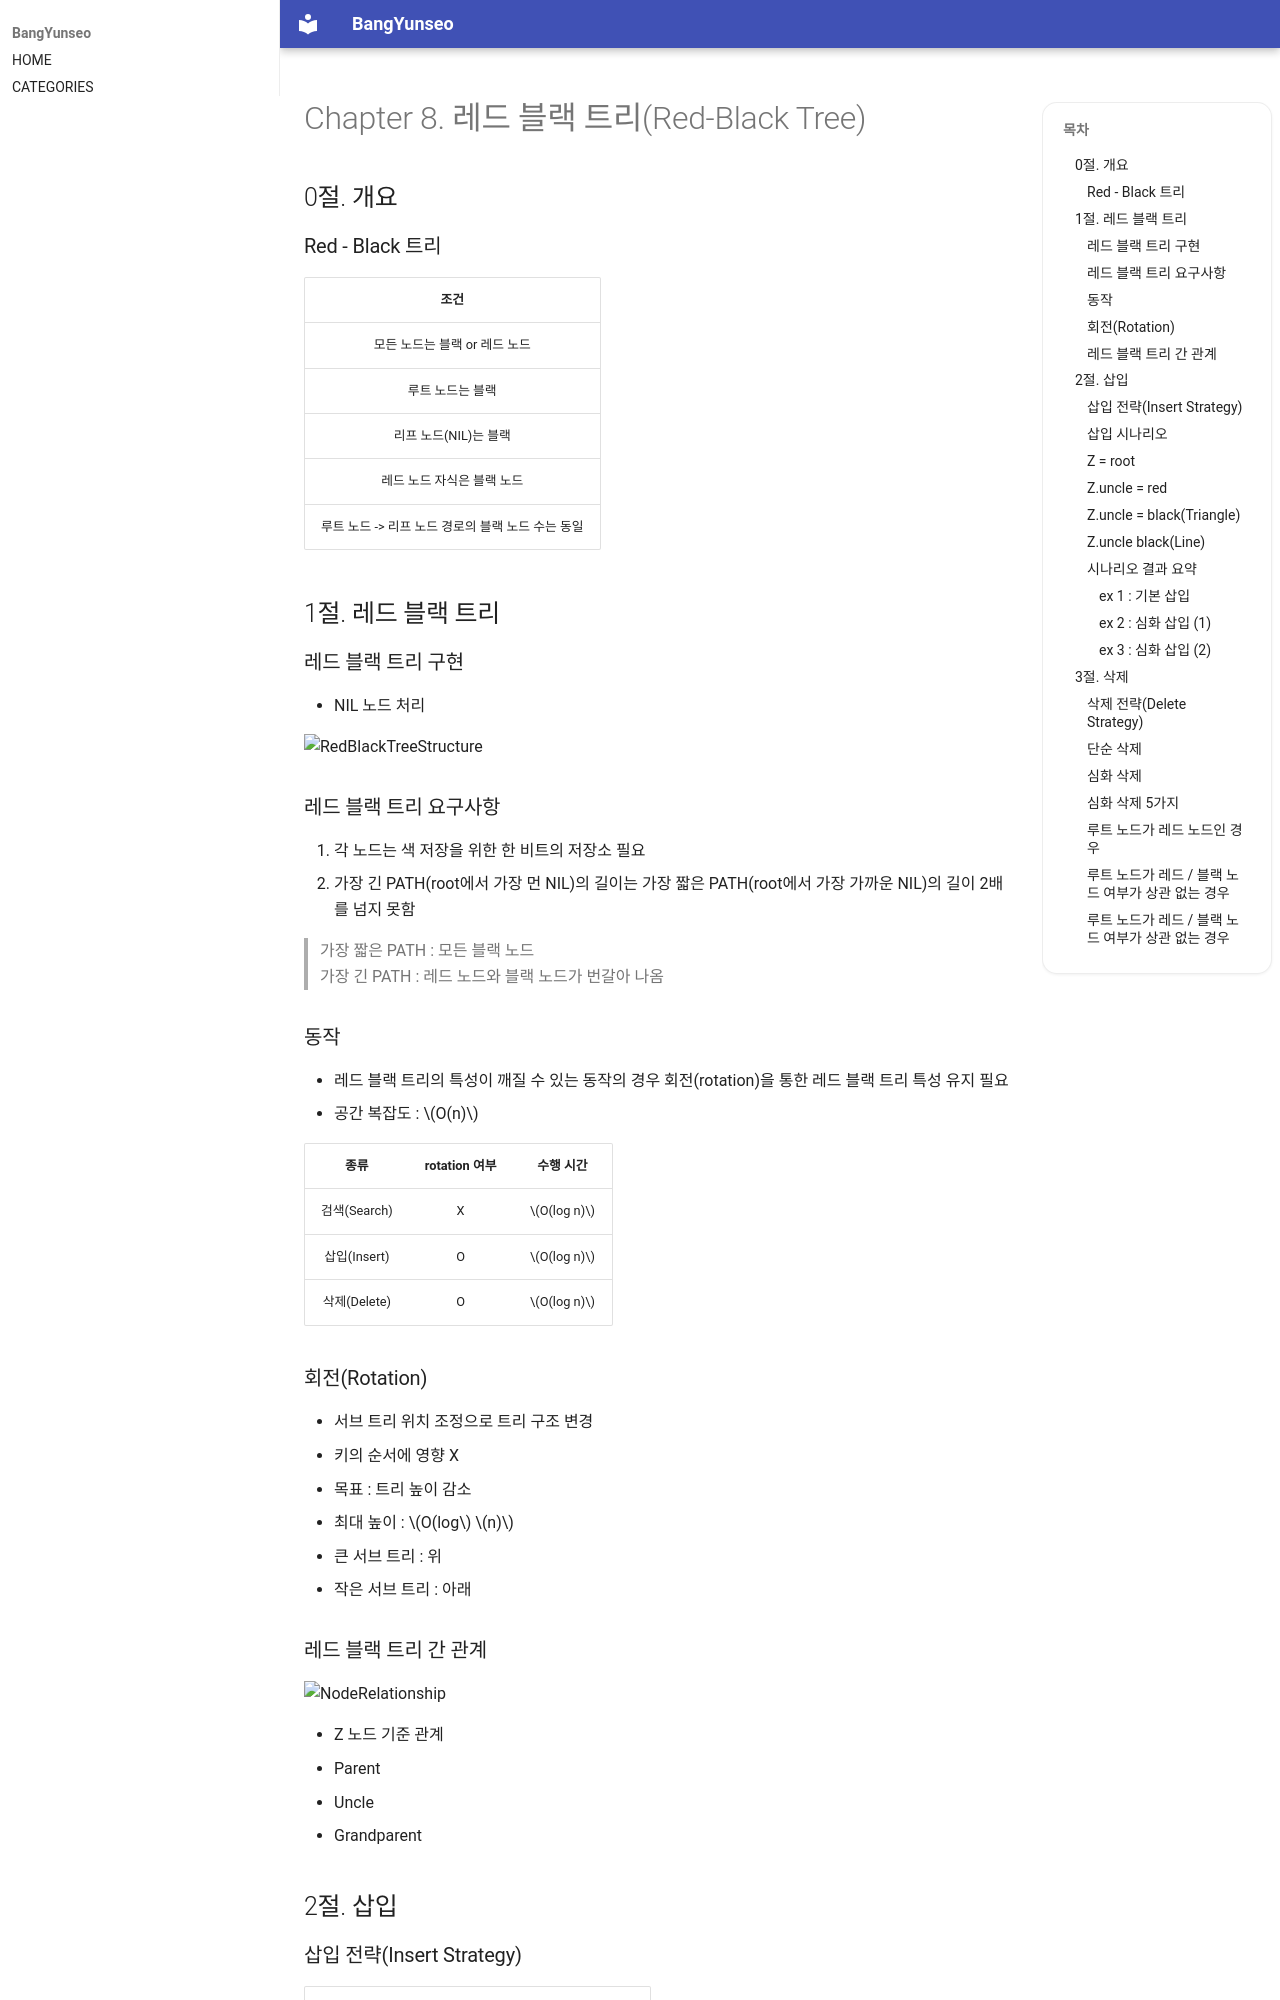

repository: BangYunseo/TIL · page: ComputerScience/Algorithm/ch08_RedBlackTree/index.html · generator: mkdocs

# Chapter 8. 레드 블랙 트리(Red-Black Tree)

## 0절. 개요

### Red - Black 트리

|                       조건                        |
| :-----------------------------------------------: |
|           모든 노드는 블랙 or 레드 노드           |
|                 루트 노드는 블랙                  |
|               리프 노드(NIL)는 블랙               |
|            레드 노드 자식은 블랙 노드             |
| 루트 노드 -> 리프 노드 경로의 블랙 노드 수는 동일 |

## 1절. 레드 블랙 트리

### 레드 블랙 트리 구현

- NIL 노드 처리

![RedBlackTreeStructure](./Image/ch08/RedBlackTreeStructure.PNG)

### 레드 블랙 트리 요구사항

1. 각 노드는 색 저장을 위한 한 비트의 저장소 필요
2. 가장 긴 PATH(root에서 가장 먼 NIL)의 길이는 가장 짧은 PATH(root에서 가장 가까운 NIL)의 길이 2배를 넘지 못함

> 가장 짧은 PATH : 모든 블랙 노드  
> 가장 긴 PATH : 레드 노드와 블랙 노드가 번갈아 나옴

### 동작

- 레드 블랙 트리의 특성이 깨질 수 있는 동작의 경우 회전(rotation)을 통한 레드 블랙 트리 특성 유지 필요
- 공간 복잡도 : $O(n)$

|     종류     | rotation 여부 |  수행 시간   |
| :----------: | :-----------: | :----------: |
| 검색(Search) |       X       | $O(log n)$ |
| 삽입(Insert) |       O       | $O(log n)$ |
| 삭제(Delete) |       O       | $O(log n)$ |

### 회전(Rotation)

- 서브 트리 위치 조정으로 트리 구조 변경
- 키의 순서에 영향 X
- 목표 : 트리 높이 감소
  - 최대 높이 : $O(log$ $n)$
  - 큰 서브 트리 : 위
  - 작은 서브 트리 : 아래

### 레드 블랙 트리 간 관계

![NodeRelationship](./Image/ch08/NodeRelationship.PNG)

- Z 노드 기준 관계
  - Parent
  - Uncle
  - Grandparent

## 2절. 삽입

### 삽입 전략(Insert Strategy)

| 전략                                                      |
| :-------------------------------------------------------- |
| 노드 삽입 시 레드 노드                                    |
| 규칙 위반 시 노드 색상 변경(Recoloring) or 회전(Rotation) |
